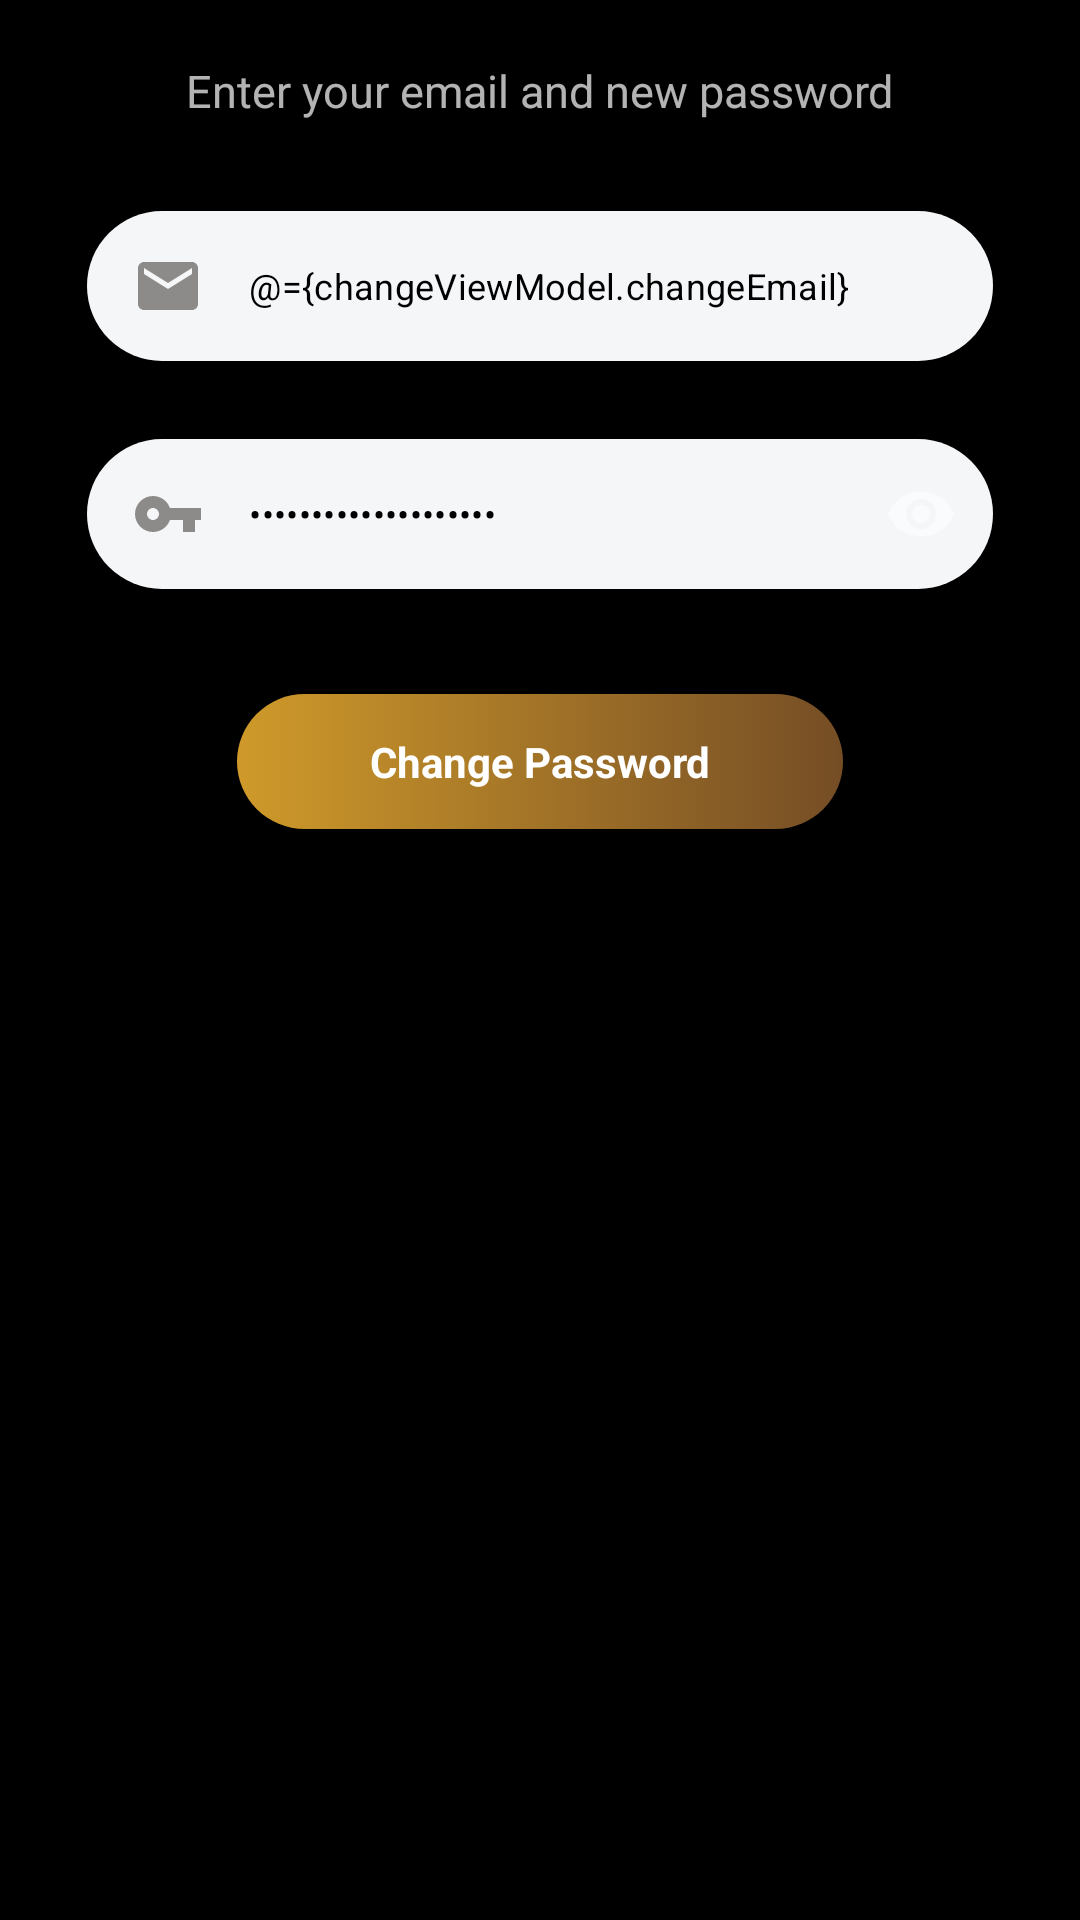

The Android layout XML behind this screen, and the referenced resources:
<!-- AndroidManifest.xml: application theme Theme.AssignmentDiksha -->
<!-- res/layout/fragment_forgot_password.xml -->
<?xml version="1.0" encoding="utf-8"?>
<layout
    xmlns:android="http://schemas.android.com/apk/res/android"
    xmlns:tools="http://schemas.android.com/tools"
    xmlns:app="http://schemas.android.com/apk/res-auto"
    tools:context=".ui.onBoarding.changepassword.ChangePasswordFragment">

    <data>
        <import type="android.view.View"/>
        <variable
            name="changeViewModel"
            type="com.project.assignmentdiksha.viewModel.ForgotPasswordViewModel"/>
    </data>
    <ScrollView
        android:layout_width="match_parent"
        android:layout_height="match_parent"
        android:background="@color/black"
        android:scaleType="fitXY">

        <androidx.constraintlayout.widget.ConstraintLayout
            android:layout_width="match_parent"
            android:layout_height="wrap_content">

            <TextView
                android:id="@+id/tvchangepass"
                android:layout_width="wrap_content"
                android:layout_height="wrap_content"
                android:background="@android:color/transparent"
                android:text="@string/enter_your_email_and_new_password"
                android:textSize="15sp"
                android:layout_marginTop="20dp"
                app:layout_constraintTop_toTopOf="parent"
                app:layout_constraintStart_toStartOf="parent"
                app:layout_constraintEnd_toEndOf="parent"/>

            <com.google.android.material.textfield.TextInputLayout
                android:id="@+id/filledTextEmail"
                android:layout_width="302dp"
                android:layout_height="50dp"
                app:boxStrokeColor="@color/white"
                app:boxStrokeWidth="0dp"
                app:hintEnabled="false"
                app:helperTextEnabled="true"
                app:helperTextTextColor="#FD0303"
                android:layout_marginStart="28dp"
                android:layout_marginEnd="28dp"
                android:layout_marginTop="30dp"
                app:layout_constraintEnd_toEndOf="parent"
                app:layout_constraintTop_toBottomOf="@id/tvchangepass"
                app:layout_constraintStart_toStartOf="parent">

                <EditText
                    android:id="@+id/et_signupemail"
                    android:layout_width="302dp"
                    android:layout_height="match_parent"
                    android:textSize="12sp"
                    android:hint="@string/email"
                    android:text="@={changeViewModel.changeEmail}"
                    android:inputType="textEmailAddress"
                    android:maxLength="50"
                    android:paddingTop="10dp"
                    android:textColor="@color/black"
                    android:textColorHint="@color/black"
                    android:paddingStart="15dp"
                    android:drawablePadding="15dp"
                    android:drawableStart="@drawable/ic_baseline_email_24"
                    android:background="@drawable/custombutton"
                    android:autofillHints="" />
            </com.google.android.material.textfield.TextInputLayout>

            <com.google.android.material.textfield.TextInputLayout
                android:id="@+id/filledTextPassword"
                android:layout_width="302dp"
                android:layout_height="50dp"
                app:boxStrokeColor="@color/white"
                app:boxStrokeWidth="0dp"
                app:hintEnabled="false"
                app:endIconMode="password_toggle"
                app:helperTextTextColor="#FD0303"
                android:layout_marginStart="28dp"
                android:layout_marginEnd="28dp"
                android:layout_marginTop="26dp"
                app:layout_constraintEnd_toEndOf="parent"
                app:layout_constraintTop_toBottomOf="@id/filledTextEmail"
                app:layout_constraintStart_toStartOf="parent">

                <EditText
                    android:id="@+id/et_signuppassword"
                    android:layout_width="match_parent"
                    android:layout_height="wrap_content"
                    android:textSize="12sp"
                    android:hint="@string/password"
                    android:maxLength="20"
                    android:textColor="@color/black"
                    android:textColorHint="@color/black"
                    android:inputType="textPassword"
                    android:paddingTop="15dp"
                    android:text="@={changeViewModel.changePassword}"
                    android:paddingBottom="15dp"
                    android:drawablePadding="15dp"
                    android:paddingStart="15dp"
                    android:drawableStart="@drawable/ic_baseline_vpn_key_24"
                    android:background="@drawable/custombutton"
                    android:autofillHints="" />

            </com.google.android.material.textfield.TextInputLayout>


            <TextView
                android:id="@+id/tv_signupbutton"
                android:layout_width="202dp"
                android:layout_height="45dp"
                android:layout_marginStart="80dp"
                android:layout_marginEnd="80dp"
                android:layout_marginTop="35dp"
                android:text="@string/change_password"
                android:onClick="@{() -> changeViewModel.update(changeViewModel.changePassword,changeViewModel.changeEmail)}"
                android:textColor="@color/white"
                android:gravity="center"
                android:textStyle="bold"
                android:background="@drawable/button_bg"
                app:layout_constraintTop_toBottomOf="@id/filledTextPassword"
                app:layout_constraintStart_toStartOf="parent"
                app:layout_constraintEnd_toEndOf="parent" />




        </androidx.constraintlayout.widget.ConstraintLayout>
    </ScrollView>
</layout>
<!-- resources referenced by this layout -->
<resources>
  <color name="black">#FF000000</color>
  <color name="white">#FFFFFFFF</color>
  <!-- drawable button_bg (drawable) -->
  <?xml version="1.0" encoding="utf-8"?>
  <selector xmlns:android="http://schemas.android.com/apk/res/android">
      <item>
          <shape android:shape="rectangle">
              <gradient
                  android:startColor="#cf9a2a"
                  android:endColor="#754d25"/>
              <size android:height="50dp"
                  android:width="130dp"
                  />
              <corners android:radius="50dp"/>
          </shape>
      </item>
  </selector>
  <!-- drawable custombutton (drawable) -->
  <?xml version="1.0" encoding="utf-8"?>
  <selector xmlns:android="http://schemas.android.com/apk/res/android">
      <item>
          <shape android:shape="rectangle">
              <solid android:color="#f4f6f8"/>
              <corners android:radius="30dp"/>
          </shape>
      </item>
  
  </selector>
  <!-- drawable ic_baseline_email_24 (drawable) -->
  <vector android:height="24dp" android:tint="#8D8A8A"
      android:viewportHeight="24" android:viewportWidth="24"
      android:width="24dp" xmlns:android="http://schemas.android.com/apk/res/android">
      <path android:fillColor="@android:color/white" android:pathData="M20,4L4,4c-1.1,0 -1.99,0.9 -1.99,2L2,18c0,1.1 0.9,2 2,2h16c1.1,0 2,-0.9 2,-2L22,6c0,-1.1 -0.9,-2 -2,-2zM20,8l-8,5 -8,-5L4,6l8,5 8,-5v2z"/>
  </vector>
  <!-- drawable ic_baseline_vpn_key_24 (drawable) -->
  <vector android:height="24dp" android:tint="#8D8A8A"
      android:viewportHeight="24" android:viewportWidth="24"
      android:width="24dp" xmlns:android="http://schemas.android.com/apk/res/android">
      <path android:fillColor="@android:color/white" android:pathData="M12.65,10C11.83,7.67 9.61,6 7,6c-3.31,0 -6,2.69 -6,6s2.69,6 6,6c2.61,0 4.83,-1.67 5.65,-4H17v4h4v-4h2v-4H12.65zM7,14c-1.1,0 -2,-0.9 -2,-2s0.9,-2 2,-2 2,0.9 2,2 -0.9,2 -2,2z"/>
  </vector>
  <string name="change_password">Change Password</string>
  <string name="email">Email</string>
  <string name="enter_your_email_and_new_password">Enter your email and new password</string>
  <string name="password">Password</string>
  <style name="Theme.AssignmentDiksha" parent="Theme.MaterialComponents.NoActionBar">
          
          <item name="colorPrimary">@color/purple_500</item>
          <item name="colorPrimaryVariant">#3F51B5</item>
          <item name="colorOnPrimary">@color/white</item>
          
          <item name="colorSecondary">@color/teal_200</item>
          <item name="colorSecondaryVariant">@color/teal_700</item>
          <item name="colorOnSecondary">@color/black</item>
          
          <item name="android:statusBarColor">?attr/colorPrimaryVariant</item>
          
      </style>
  <color name="purple_500">#FF6200EE</color>
  <color name="teal_200">#FF03DAC5</color>
  <color name="teal_700">#FF018786</color>
</resources>
